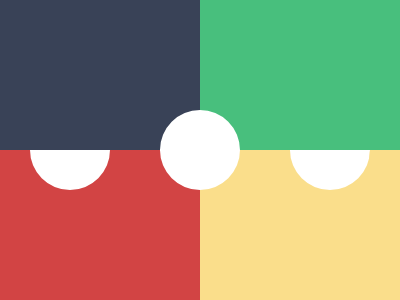

Write the HTML and CSS that draws this image.

<!-- Version 1 -->
<p><style>*{background:conic-gradient(#48BF7D 25%,#FADE8B 0 50%,#D24444 0 75%,#394257 0)}p{border-top:5em
dotted#fff;margin:110 22;clip-path:polygon(0 50%,25%50%,50%-9%,75%50%,100%50%,99%100%,0 100%
</style>
